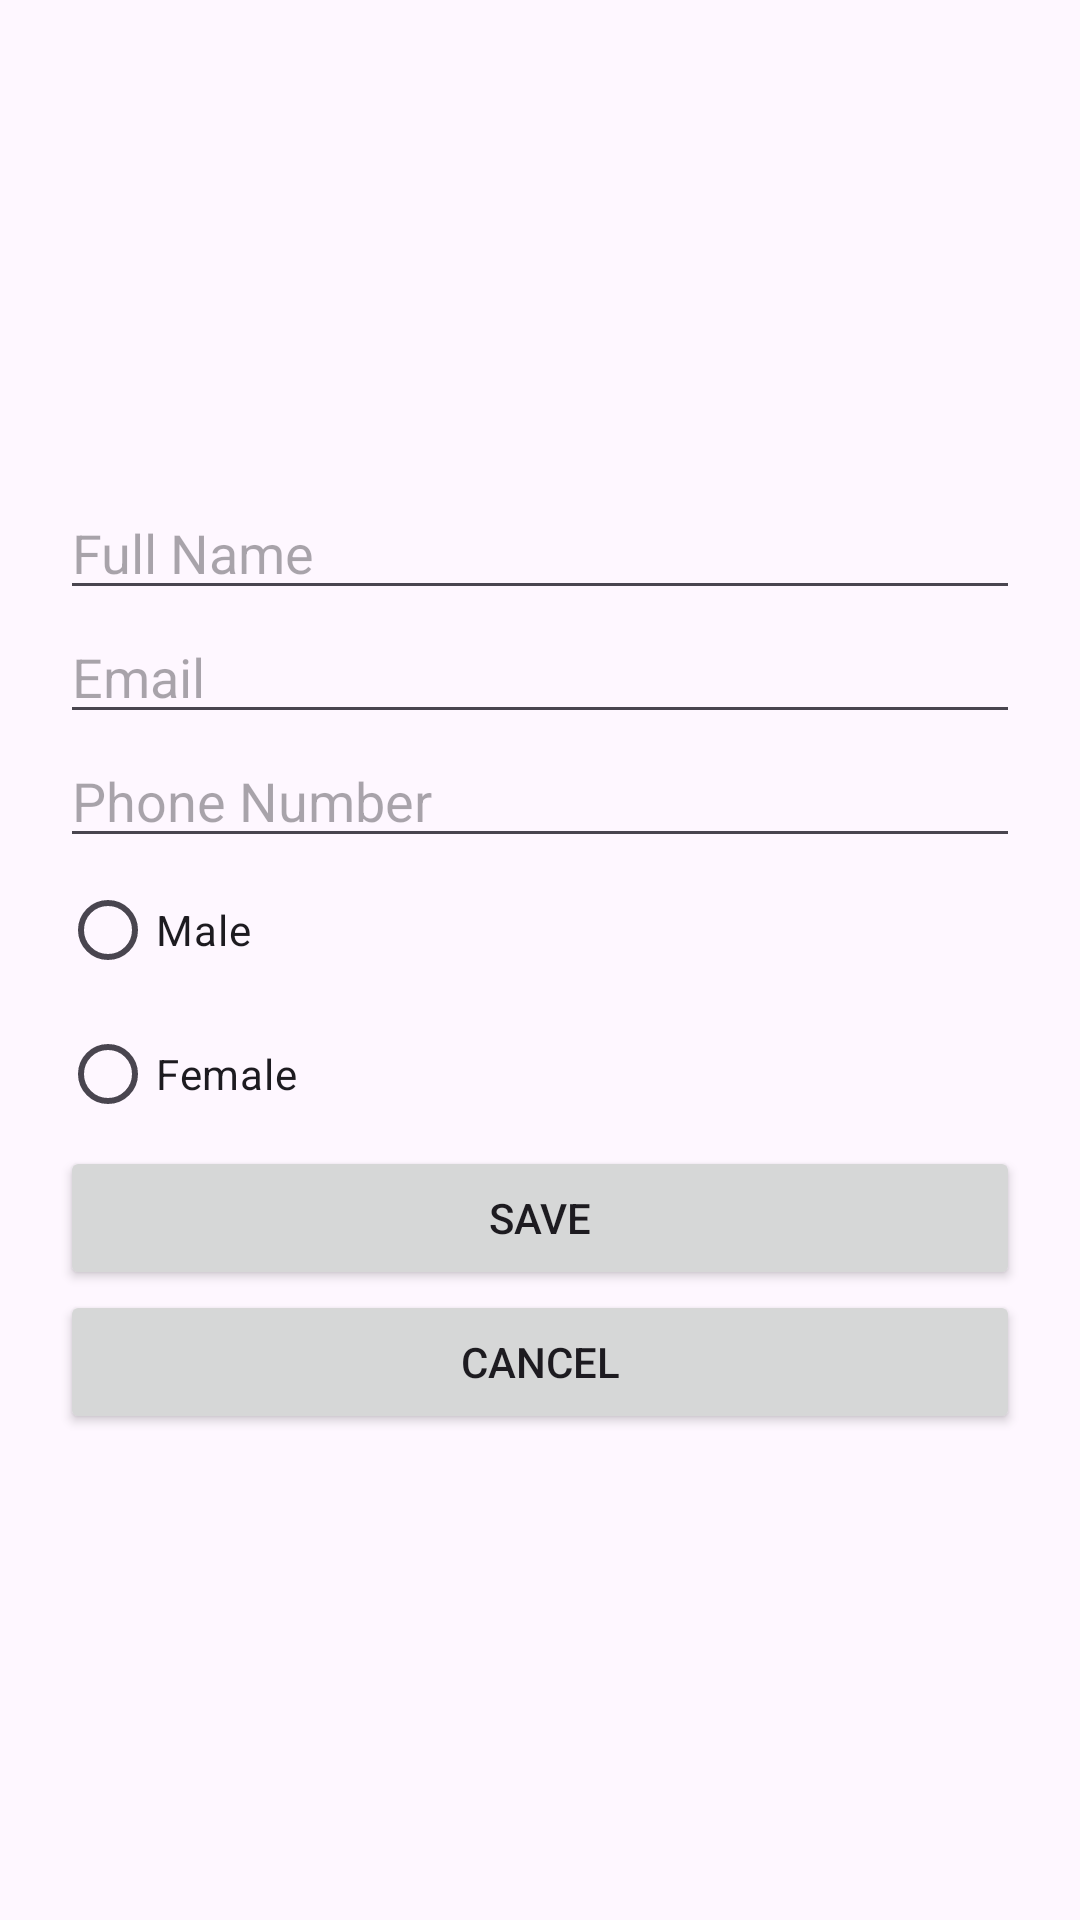

Write the Android layout XML for this screen, with the resource values it uses.
<!-- AndroidManifest.xml: application theme Theme.CVBuildersmdAssigment2 -->
<!-- res/layout/activity_personal_details.xml -->
<?xml version="1.0" encoding="utf-8"?>
<LinearLayout xmlns:android="http://schemas.android.com/apk/res/android"
    xmlns:app="http://schemas.android.com/apk/res-auto"
    xmlns:tools="http://schemas.android.com/tools"
    android:id="@+id/main"
    android:layout_width="match_parent"
    android:layout_height="match_parent"
    android:orientation="vertical"
    android:padding="20dp"
    android:gravity="center"
    tools:context=".PersonalDetails">

    <EditText
        android:id="@+id/etName"
        android:layout_width="match_parent"
        android:layout_height="wrap_content"
        android:hint="Full Name" />

    <EditText
        android:id="@+id/etEmail"
        android:layout_width="match_parent"
        android:layout_height="wrap_content"
        android:hint="Email" />

    <EditText
        android:id="@+id/etPhone"
        android:layout_width="match_parent"
        android:layout_height="wrap_content"
        android:hint="Phone Number"
        android:inputType="phone" />

    <RadioGroup
        android:id="@+id/rgGender"
        android:layout_width="match_parent"
        android:layout_height="wrap_content">

        <RadioButton
            android:id="@+id/rbMale"
            android:layout_width="wrap_content"
            android:layout_height="wrap_content"
            android:text="Male" />

        <RadioButton
            android:id="@+id/rbFemale"
            android:layout_width="wrap_content"
            android:layout_height="wrap_content"
            android:text="Female" />
    </RadioGroup>

    <Button
        android:id="@+id/btnSavePersonalDetails"
        android:layout_width="match_parent"
        android:layout_height="wrap_content"
        android:text="Save" />

    <Button
        android:id="@+id/btnCancelPersonalDetails"
        android:layout_width="match_parent"
        android:layout_height="wrap_content"
        android:text="Cancel" />

</LinearLayout>
<!-- resources referenced by this layout -->
<resources>
  <style name="Theme.CVBuildersmdAssigment2" parent="Base.Theme.CVBuildersmdAssigment2" />
  <style name="Base.Theme.CVBuildersmdAssigment2" parent="Theme.Material3.DayNight.NoActionBar">
          
          
      </style>
</resources>
